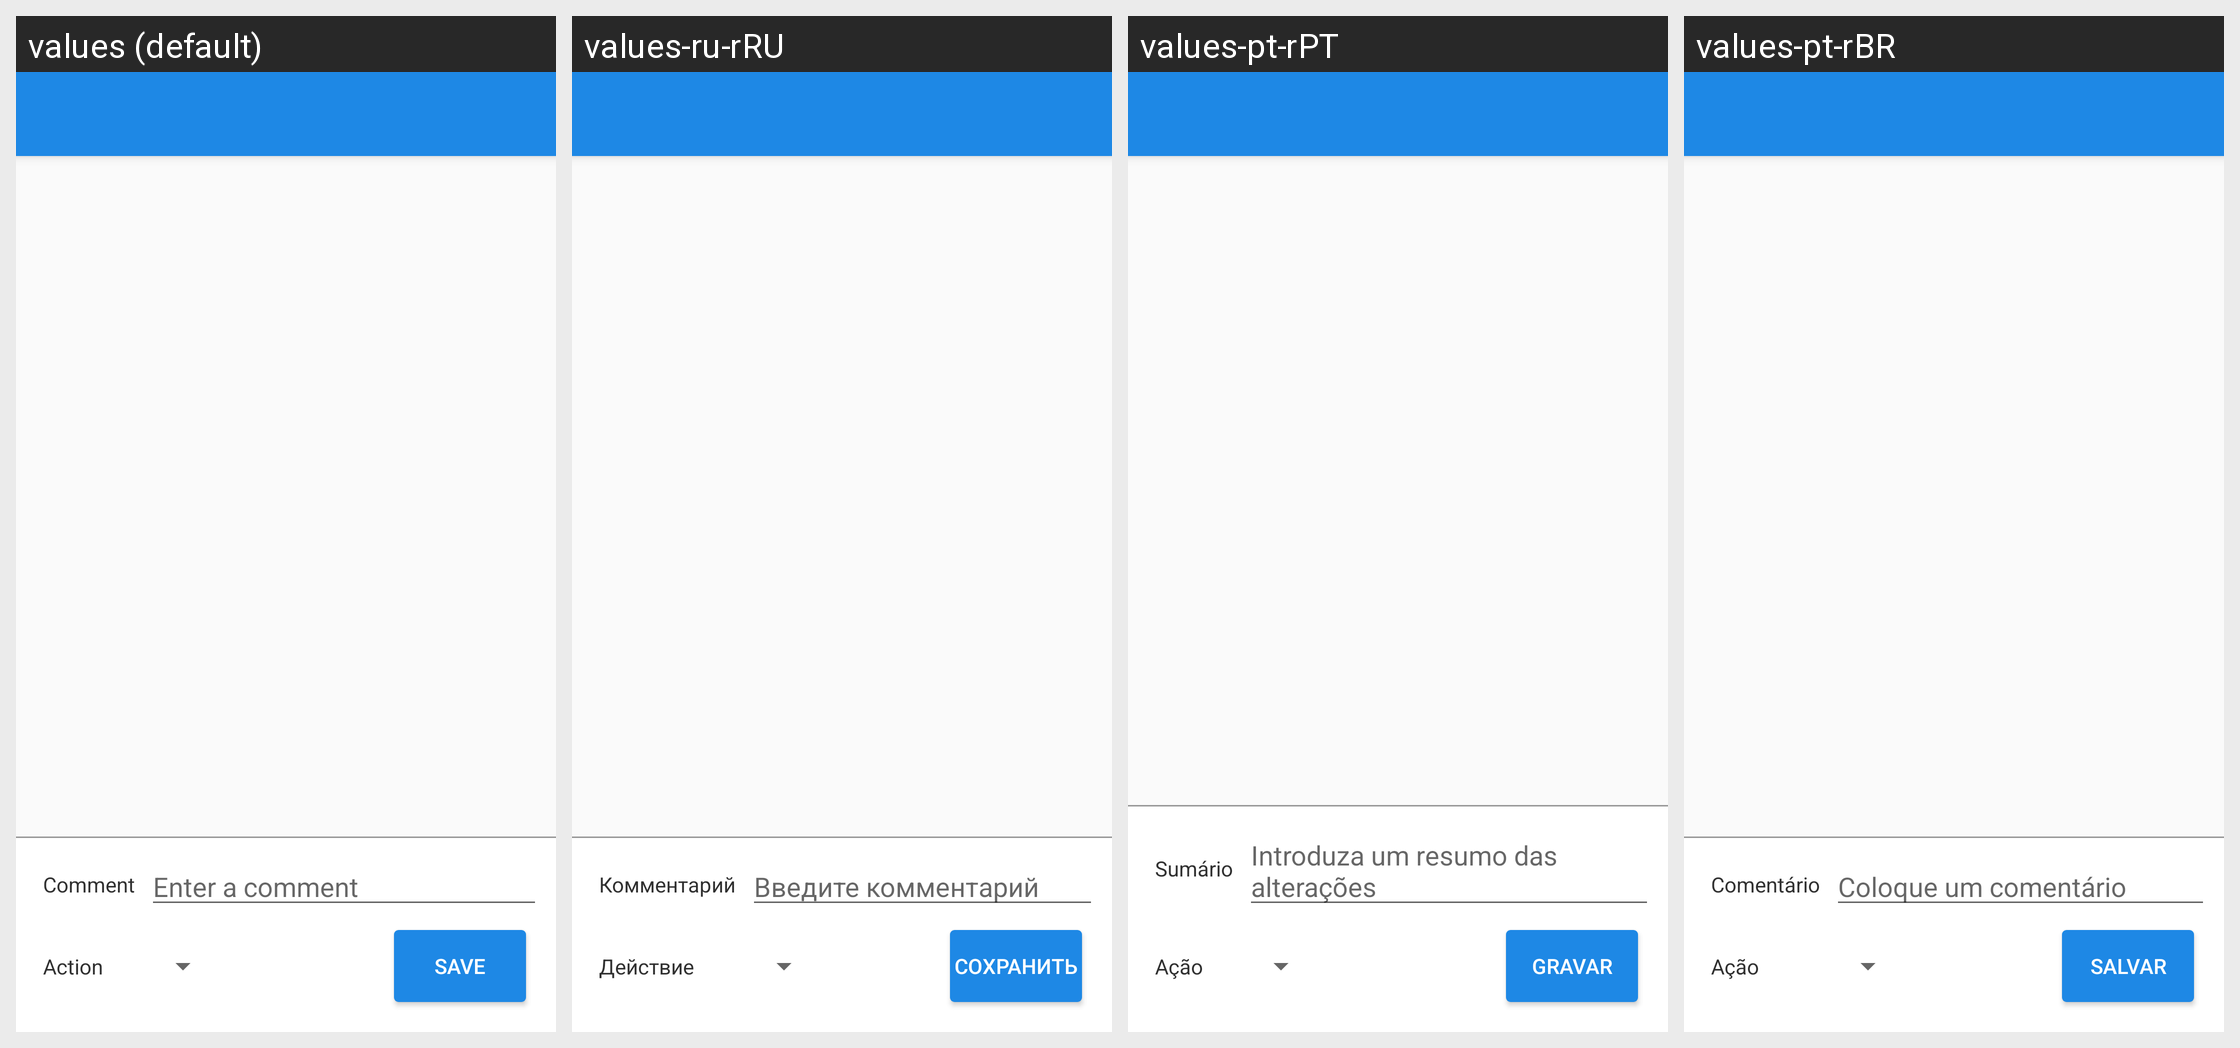

Locale-by-locale string values for the Android screen shown in this grid:
Android screen res/layout/activity_note.xml rendered under 4 locales, left to right: values (default), values-ru-rRU, values-pt-rPT, values-pt-rBR. Device: Nexus 5 (rendered at 1080×1920; each locale shown at half size, 540×960, under a caption strip naming it); theme AppTheme.
Other locales in the repository, not shown: values-es, values-fr, values-zh-rCN.
Strings drawn on this screen, with the default value and each locale's value (text and hints the layout hard-codes, and strings that could not be matched under every locale, appear in the picture but are not listed):

comment_label
  values: Comment
  values-ru-rRU: Комментарий
  values-pt-rPT: Sumário
  values-pt-rBR: Comentário

comment_text_hint
  values: Enter a comment
  values-ru-rRU: Введите комментарий
  values-pt-rPT: Introduza um resumo das alterações
  values-pt-rBR: Coloque um comentário

action_label
  values: Action
  values-ru-rRU: Действие
  values-pt-rPT: Ação
  values-pt-rBR: Ação

save_note
  values: Save
  values-ru-rRU: Сохранить
  values-pt-rPT: Gravar
  values-pt-rBR: Salvar
